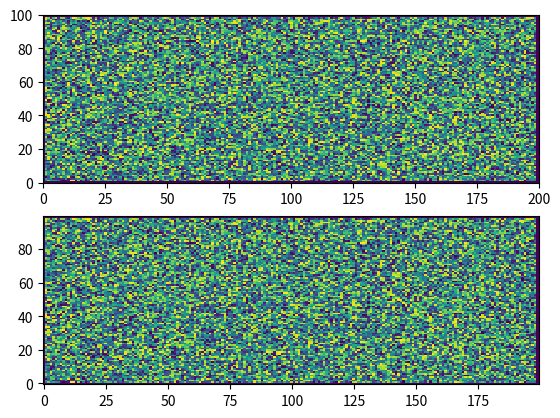

This chart was generated by the following Python code:
import matplotlib.pyplot as plt
import numpy as np

xlen = 200
ylen = 100
x = np.arange(xlen)
y = np.arange(ylen)

x1 = np.arange(xlen+1)
y1 = np.arange(ylen+1)

data = np.random.rand(ylen,xlen)
data[0] = 0
data[-1] = 0
data[:,0] = 0
data[:,-1] = 0

fig, axs = plt.subplots(2,1)
axs[0].pcolor(x1,y1,data,shading='flat')
axs[1].pcolor(x,y,data,shading='nearest')
plt.savefig('test.png', dpi=1200)
